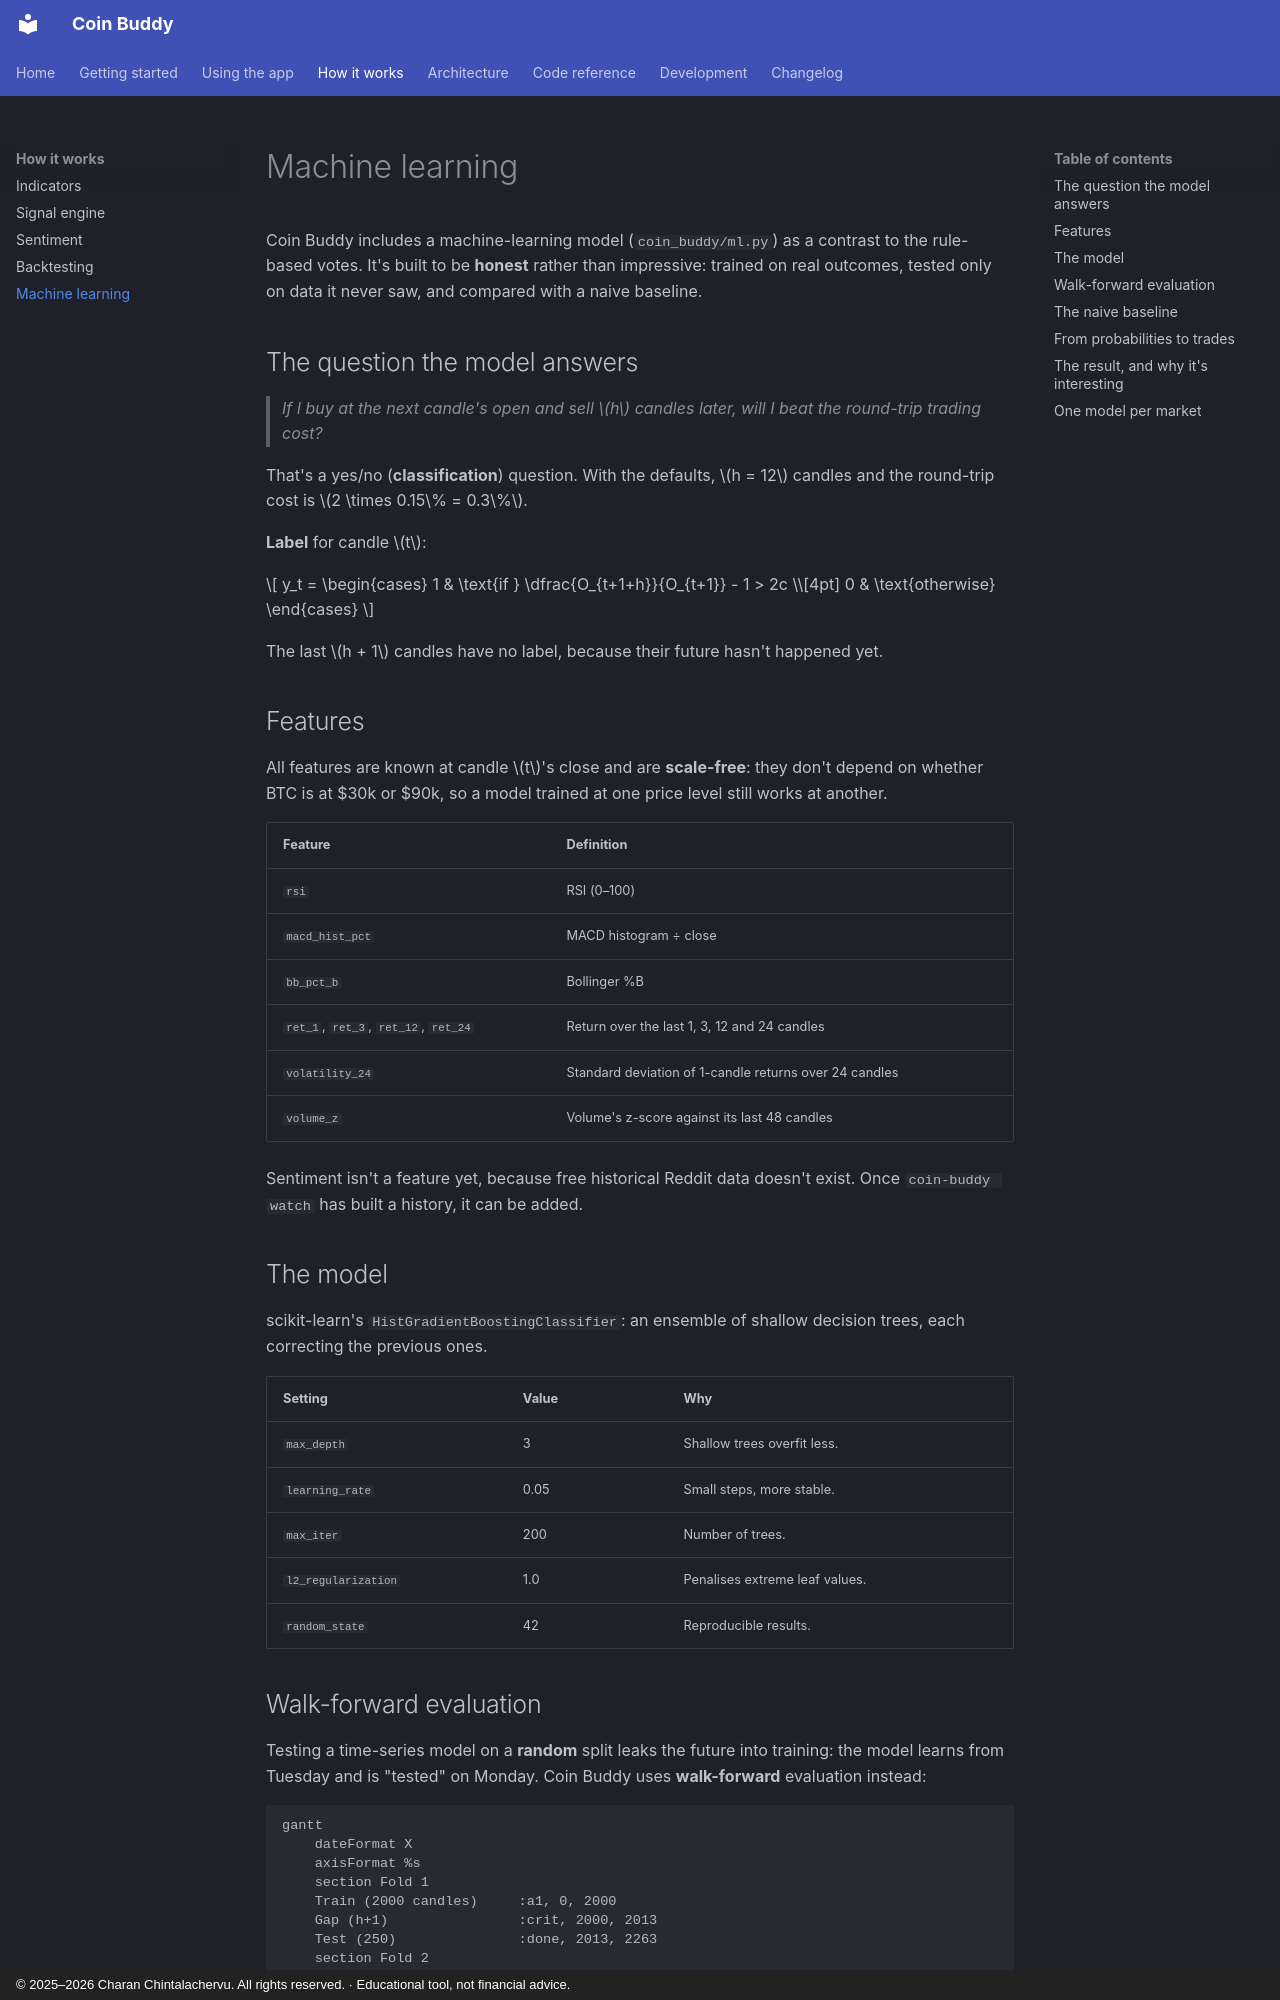

repository: CharanChintalachervu/CoinBuddy · page: concepts/machine-learning/index.html · generator: mkdocs · copyright: © 2025–2026 Charan Chintalachervu. All rights reserved. · Educational tool, not financial advice.

# Machine learning

Coin Buddy includes a machine-learning model (`coin_buddy/ml.py`) as a contrast to the rule-based votes. It's built to be **honest** rather than impressive: trained on real outcomes, tested only on data it never saw, and compared with a naive baseline.

## The question the model answers

> *If I buy at the next candle's open and sell \(h\) candles later, will I beat the round-trip trading cost?*

That's a yes/no (**classification**) question. With the defaults, \(h = 12\) candles and the round-trip cost is \(2 \times 0.15\% = 0.3\%\).

**Label** for candle \(t\):

\[
y_t = \begin{cases} 1 & \text{if } \dfrac{O_{t+1+h}}{O_{t+1}} - 1 > 2c \\[4pt] 0 & \text{otherwise} \end{cases}
\]

The last \(h + 1\) candles have no label, because their future hasn't happened yet.

## Features

All features are known at candle \(t\)'s close and are **scale-free**: they don't depend on whether BTC is at $30k or $90k, so a model trained at one price level still works at another.

| Feature | Definition |
|---|---|
| `rsi` | RSI (0–100) |
| `macd_hist_pct` | MACD histogram ÷ close |
| `bb_pct_b` | Bollinger %B |
| `ret_1`, `ret_3`, `ret_12`, `ret_24` | Return over the last 1, 3, 12 and 24 candles |
| `volatility_24` | Standard deviation of 1-candle returns over 24 candles |
| `volume_z` | Volume's z-score against its last 48 candles |

Sentiment isn't a feature yet, because free historical Reddit data doesn't exist. Once `coin-buddy watch` has built a history, it can be added.

## The model

scikit-learn's `HistGradientBoostingClassifier`: an ensemble of shallow decision trees, each correcting the previous ones.

| Setting | Value | Why |
|---|---|---|
| `max_depth` | 3 | Shallow trees overfit less. |
| `learning_rate` | 0.05 | Small steps, more stable. |
| `max_iter` | 200 | Number of trees. |
| `l2_regularization` | 1.0 | Penalises extreme leaf values. |
| `random_state` | 42 | Reproducible results. |
